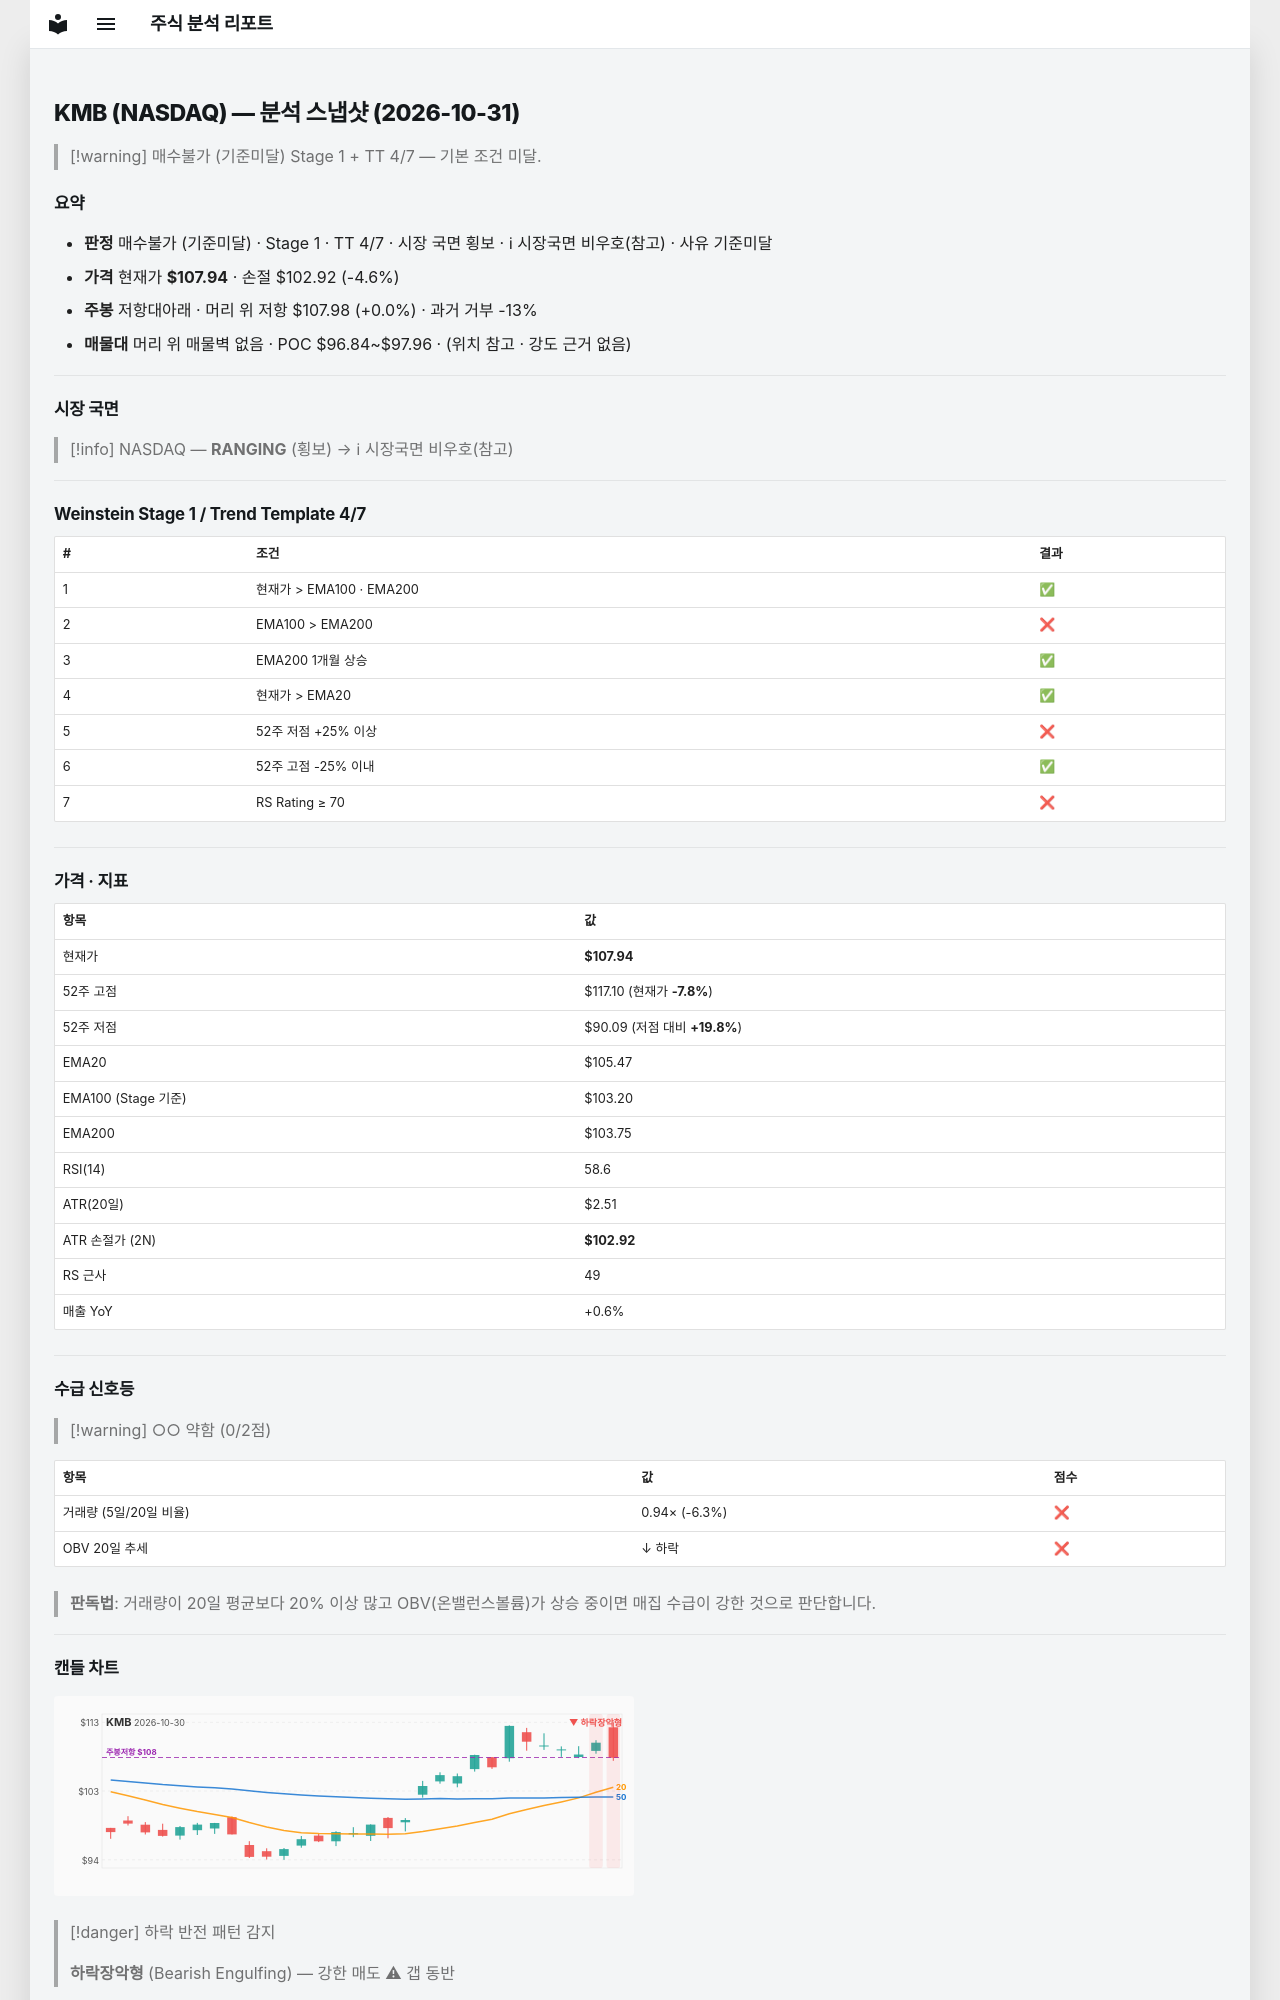

repository: soloandco/stock-reports · page: snapshots/KMB-2026-10-31/index.html · generator: mkdocs

---
type: analysis-snapshot
title: KMB 분석 스냅샷
ticker: KMB
market: NASDAQ
created: 2026-10-31
updated: 2026-10-31
bar-date: 2026-10-30
verdict: 매수불가
verdict-reason: 기준미달
real-rr: 0.01
sma50-gap-pct: 2.3
weekly-position: 저항대아래
weekly-overhead-price: 107.98
weekly-overhead-pct: 0.0
stage: 1
trend-template-score: 4
tt-max: 7
ma-set: ema-20-100-200
price: 107.94000244140625
stop-price: 102.92478611591602
market-regime: RANGING
supply-demand-score: 0/2
supply-demand-label: 약함
status: tracking
tags:
  - stock-agent
  - watchlist
  - KMB
  - analysis
related:
  - "[[analysis-template]]"
---

# KMB (NASDAQ) — 분석 스냅샷 (2026-10-31)

> [!warning] 매수불가 (기준미달)
> Stage 1 + TT 4/7 — 기본 조건 미달.

## 요약

- **판정** 매수불가 (기준미달) · Stage 1 · TT 4/7 · 시장 국면 횡보 · ℹ 시장국면 비우호(참고) · 사유 기준미달
- **가격** 현재가 **$107.94** · 손절 $102.92 (-4.6%)
- **주봉** 저항대아래 · 머리 위 저항 $107.98 (+0.0%) · 과거 거부 -13%
- **매물대** 머리 위 매물벽 없음 · POC $96.84~$97.96 · (위치 참고 · 강도 근거 없음)

---

## 시장 국면

> [!info] NASDAQ — **RANGING** (횡보) → ℹ 시장국면 비우호(참고)

---

## Weinstein Stage 1 / Trend Template 4/7

| # | 조건 | 결과 |
|---|------|------|
| 1 | 현재가 > EMA100 · EMA200 | ✅ |
| 2 | EMA100 > EMA200 | ❌ |
| 3 | EMA200 1개월 상승 | ✅ |
| 4 | 현재가 > EMA20 | ✅ |
| 5 | 52주 저점 +25% 이상 | ❌ |
| 6 | 52주 고점 -25% 이내 | ✅ |
| 7 | RS Rating ≥ 70 | ❌ |

---

## 가격 · 지표

| 항목 | 값 |
|------|---|
| 현재가 | **$107.94** |
| 52주 고점 | $117.10 (현재가 **-7.8%**) |
| 52주 저점 | $90.09 (저점 대비 **+19.8%**) |
| EMA20 | $105.47 |
| EMA100 (Stage 기준) | $103.20 |
| EMA200 | $103.75 |
| RSI(14) | 58.6 |
| ATR(20일) | $2.51 |
| ATR 손절가 (2N) | **$102.92** |
| RS 근사 | 49 |
| 매출 YoY | +0.6% |

---
## 수급 신호등

> [!warning] ○○ 약함 (0/2점)

| 항목 | 값 | 점수 |
|------|------|------|
| 거래량 (5일/20일 비율) | 0.94× (-6.3%) | ❌ |
| OBV 20일 추세 | ↓ 하락 | ❌ |

> **판독법**: 거래량이 20일 평균보다 20% 이상 많고 OBV(온밸런스볼륨)가 상승 중이면 매집 수급이 강한 것으로 판단합니다.

---
